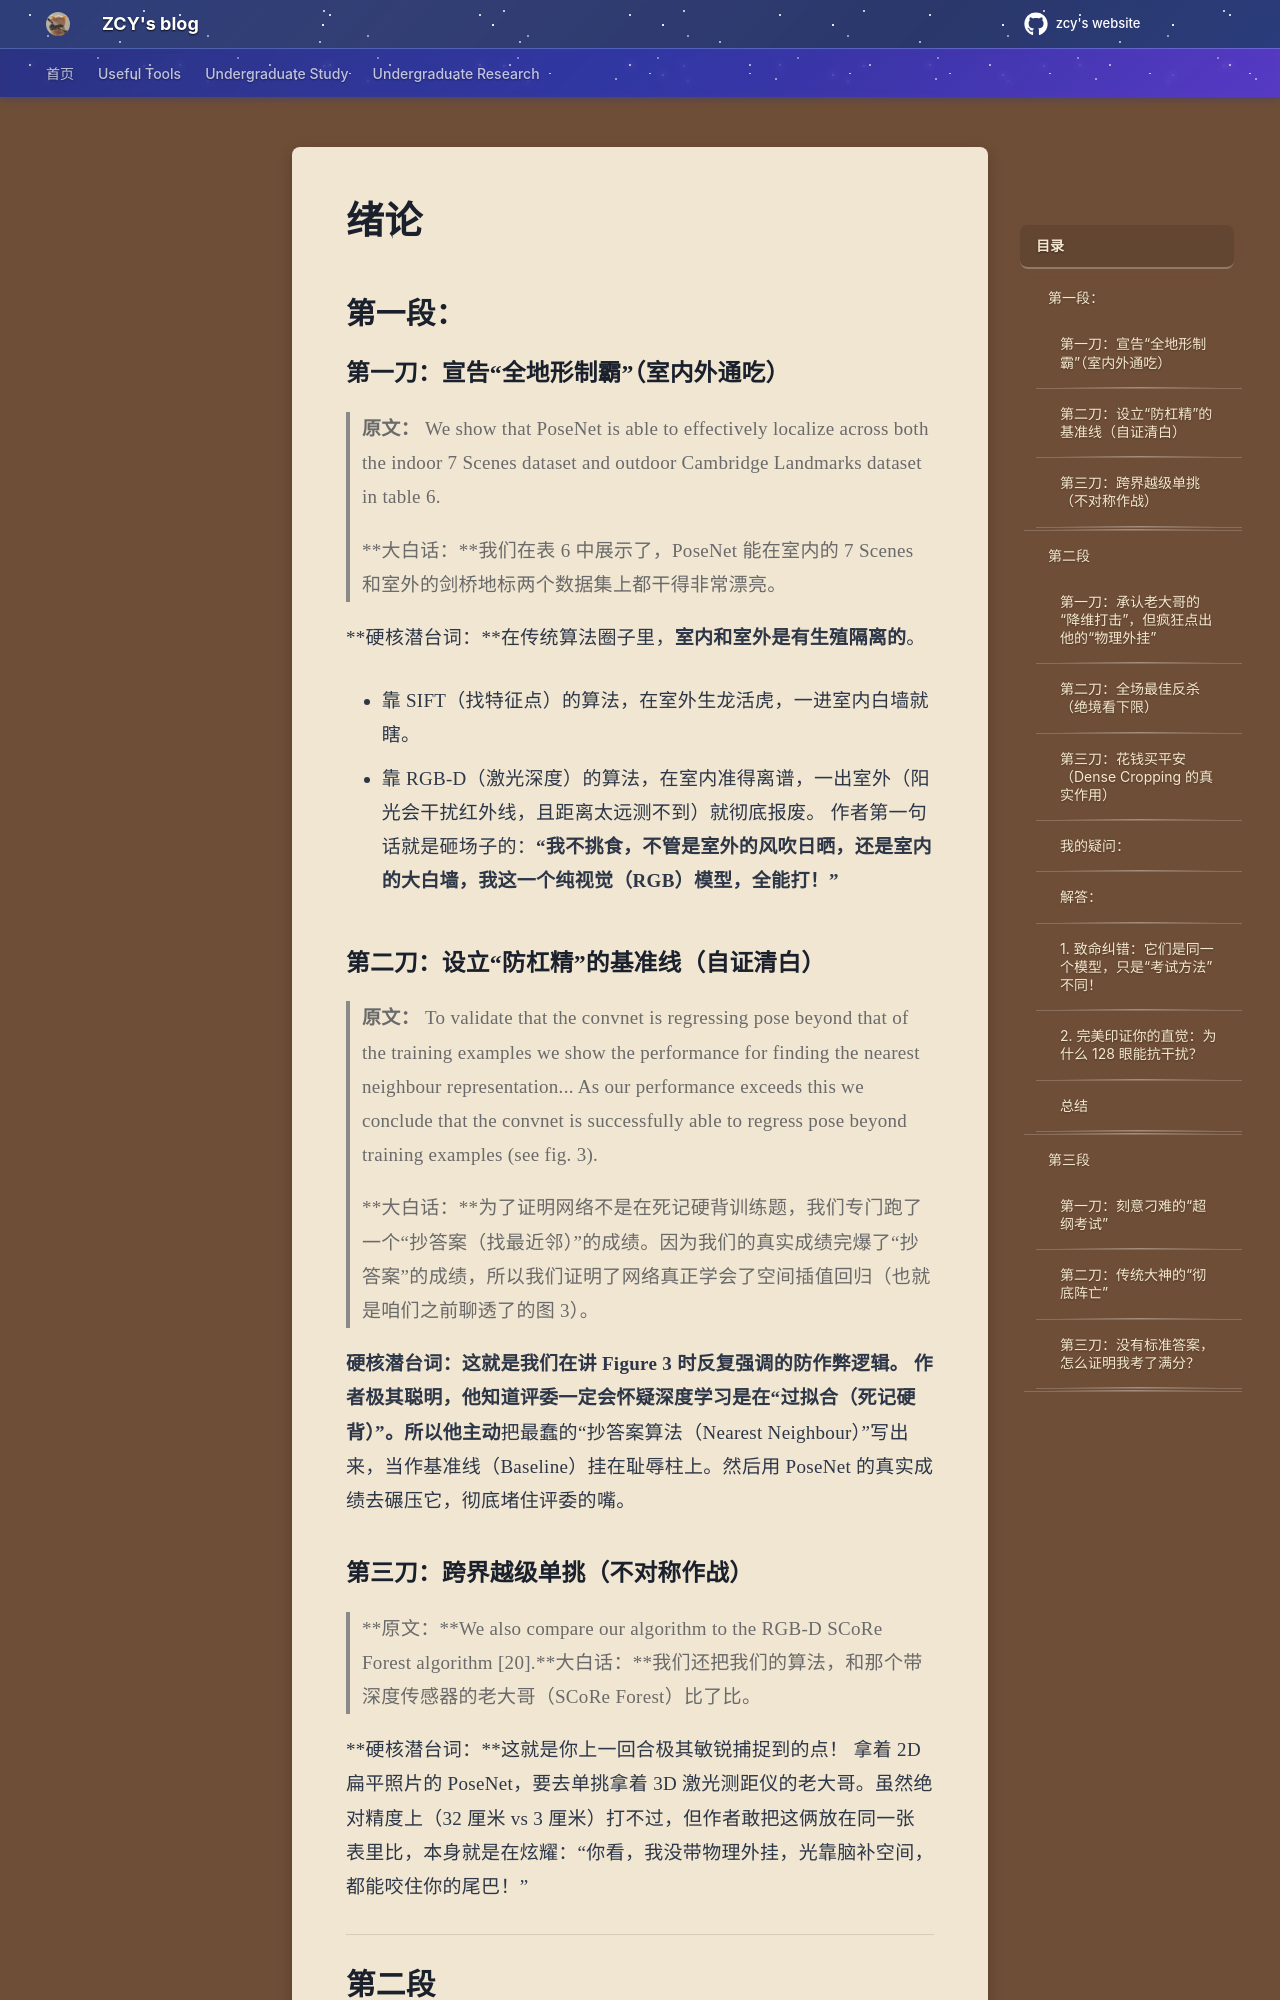

repository: mouchenmou/ZCY-s-website · page: 笔记本/面向图像的位姿估计深度神经网络设计和实验/第一篇论文/5. Experiments/绪论/index.html · generator: mkdocs

## 第一段：

### 第一刀：宣告“全地形制霸”（室内外通吃）

> **原文：** We show that PoseNet is able to effectively localize across both the indoor 7 Scenes dataset and outdoor Cambridge Landmarks dataset in table 6. 
> 
> **大白话：**我们在表 6 中展示了，PoseNet 能在室内的 7 Scenes 和室外的剑桥地标两个数据集上都干得非常漂亮。

**硬核潜台词：**在传统算法圈子里，**室内和室外是有生殖隔离的**。

- 靠 SIFT（找特征点）的算法，在室外生龙活虎，一进室内白墙就瞎。
    
- 靠 RGB-D（激光深度）的算法，在室内准得离谱，一出室外（阳光会干扰红外线，且距离太远测不到）就彻底报废。 作者第一句话就是砸场子的：**“我不挑食，不管是室外的风吹日晒，还是室内的大白墙，我这一个纯视觉（RGB）模型，全能打！”**
    

### 第二刀：设立“防杠精”的基准线（自证清白）

> **原文：** To validate that the convnet is regressing pose beyond that of the training examples we show the performance for finding the nearest neighbour representation... As our performance exceeds this we conclude that the convnet is successfully able to regress pose beyond training examples (see fig. 3). 


> **大白话：**为了证明网络不是在死记硬背训练题，我们专门跑了一个“抄答案（找最近邻）”的成绩。因为我们的真实成绩完爆了“抄答案”的成绩，所以我们证明了网络真正学会了空间插值回归（也就是咱们之前聊透了的图 3）。

**硬核潜台词：**这就是我们在讲 Figure 3 时反复强调的防作弊逻辑。 作者极其聪明，他知道评委一定会怀疑深度学习是在“过拟合（死记硬背）”。所以他**主动**把最蠢的“抄答案算法（Nearest Neighbour）”写出来，当作基准线（Baseline）挂在耻辱柱上。然后用 PoseNet 的真实成绩去碾压它，彻底堵住评委的嘴。

### 第三刀：跨界越级单挑（不对称作战）

> **原文：**We also compare our algorithm to the RGB-D SCoRe Forest algorithm [20].**大白话：**我们还把我们的算法，和那个带深度传感器的老大哥（SCoRe Forest）比了比。

**硬核潜台词：**这就是你上一回合极其敏锐捕捉到的点！ 拿着 2D 扁平照片的 PoseNet，要去单挑拿着 3D 激光测距仪的老大哥。虽然绝对精度上（32 厘米 vs 3 厘米）打不过，但作者敢把这俩放在同一张表里比，本身就是在炫耀：“你看，我没带物理外挂，光靠脑补空间，都能咬住你的尾巴！”

---
